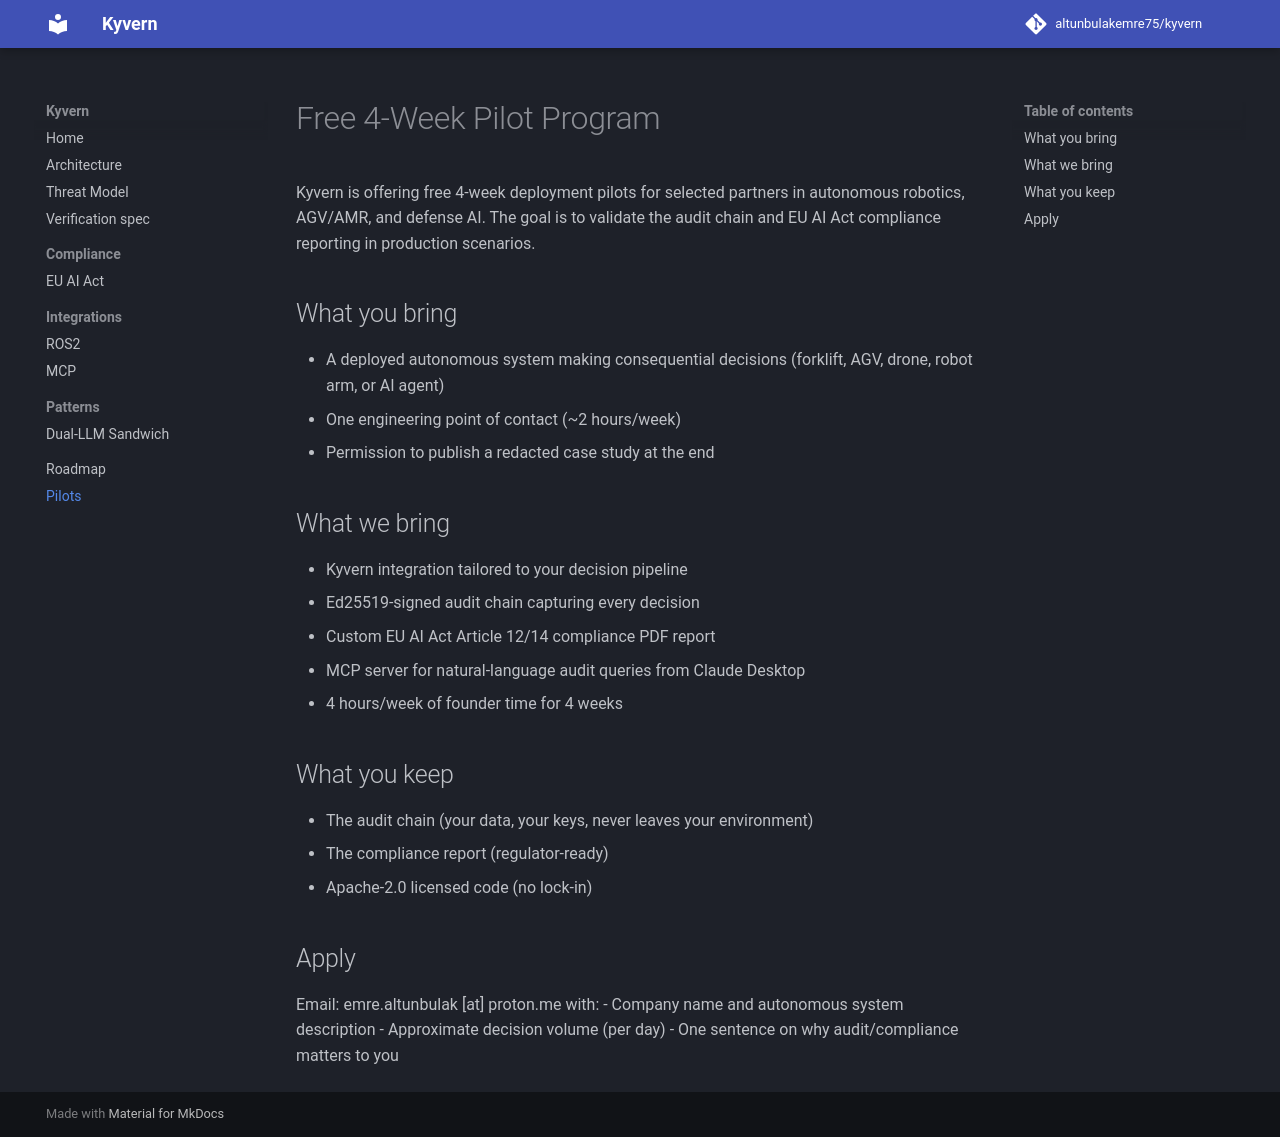

repository: altunbulakemre75/kernel · page: pilots/index.html · generator: mkdocs

# Free 4-Week Pilot Program

Kyvern is offering free 4-week deployment pilots for selected partners
in autonomous robotics, AGV/AMR, and defense AI. The goal is to validate
the audit chain and EU AI Act compliance reporting in production scenarios.

## What you bring
- A deployed autonomous system making consequential decisions (forklift,
  AGV, drone, robot arm, or AI agent)
- One engineering point of contact (~2 hours/week)
- Permission to publish a redacted case study at the end

## What we bring
- Kyvern integration tailored to your decision pipeline
- Ed25519-signed audit chain capturing every decision
- Custom EU AI Act Article 12/14 compliance PDF report
- MCP server for natural-language audit queries from Claude Desktop
- 4 hours/week of founder time for 4 weeks

## What you keep
- The audit chain (your data, your keys, never leaves your environment)
- The compliance report (regulator-ready)
- Apache-2.0 licensed code (no lock-in)

## Apply
Email: emre.altunbulak [at] proton.me with:
- Company name and autonomous system description
- Approximate decision volume (per day)
- One sentence on why audit/compliance matters to you
